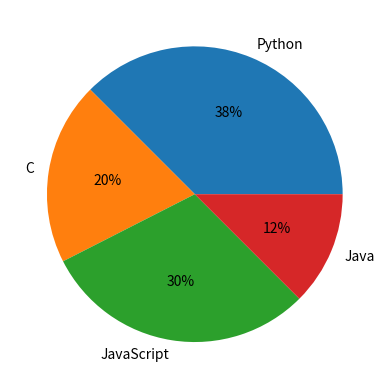

Reproduce this figure in Python.
import matplotlib.pyplot as plt

tillar = ["Python", "C", "JavaScript", "Java"]
oquvchilar = [15, 8, 12, 5]

plt.pie(oquvchilar, labels=tillar, autopct="%1.0f%%", )

plt.show()
